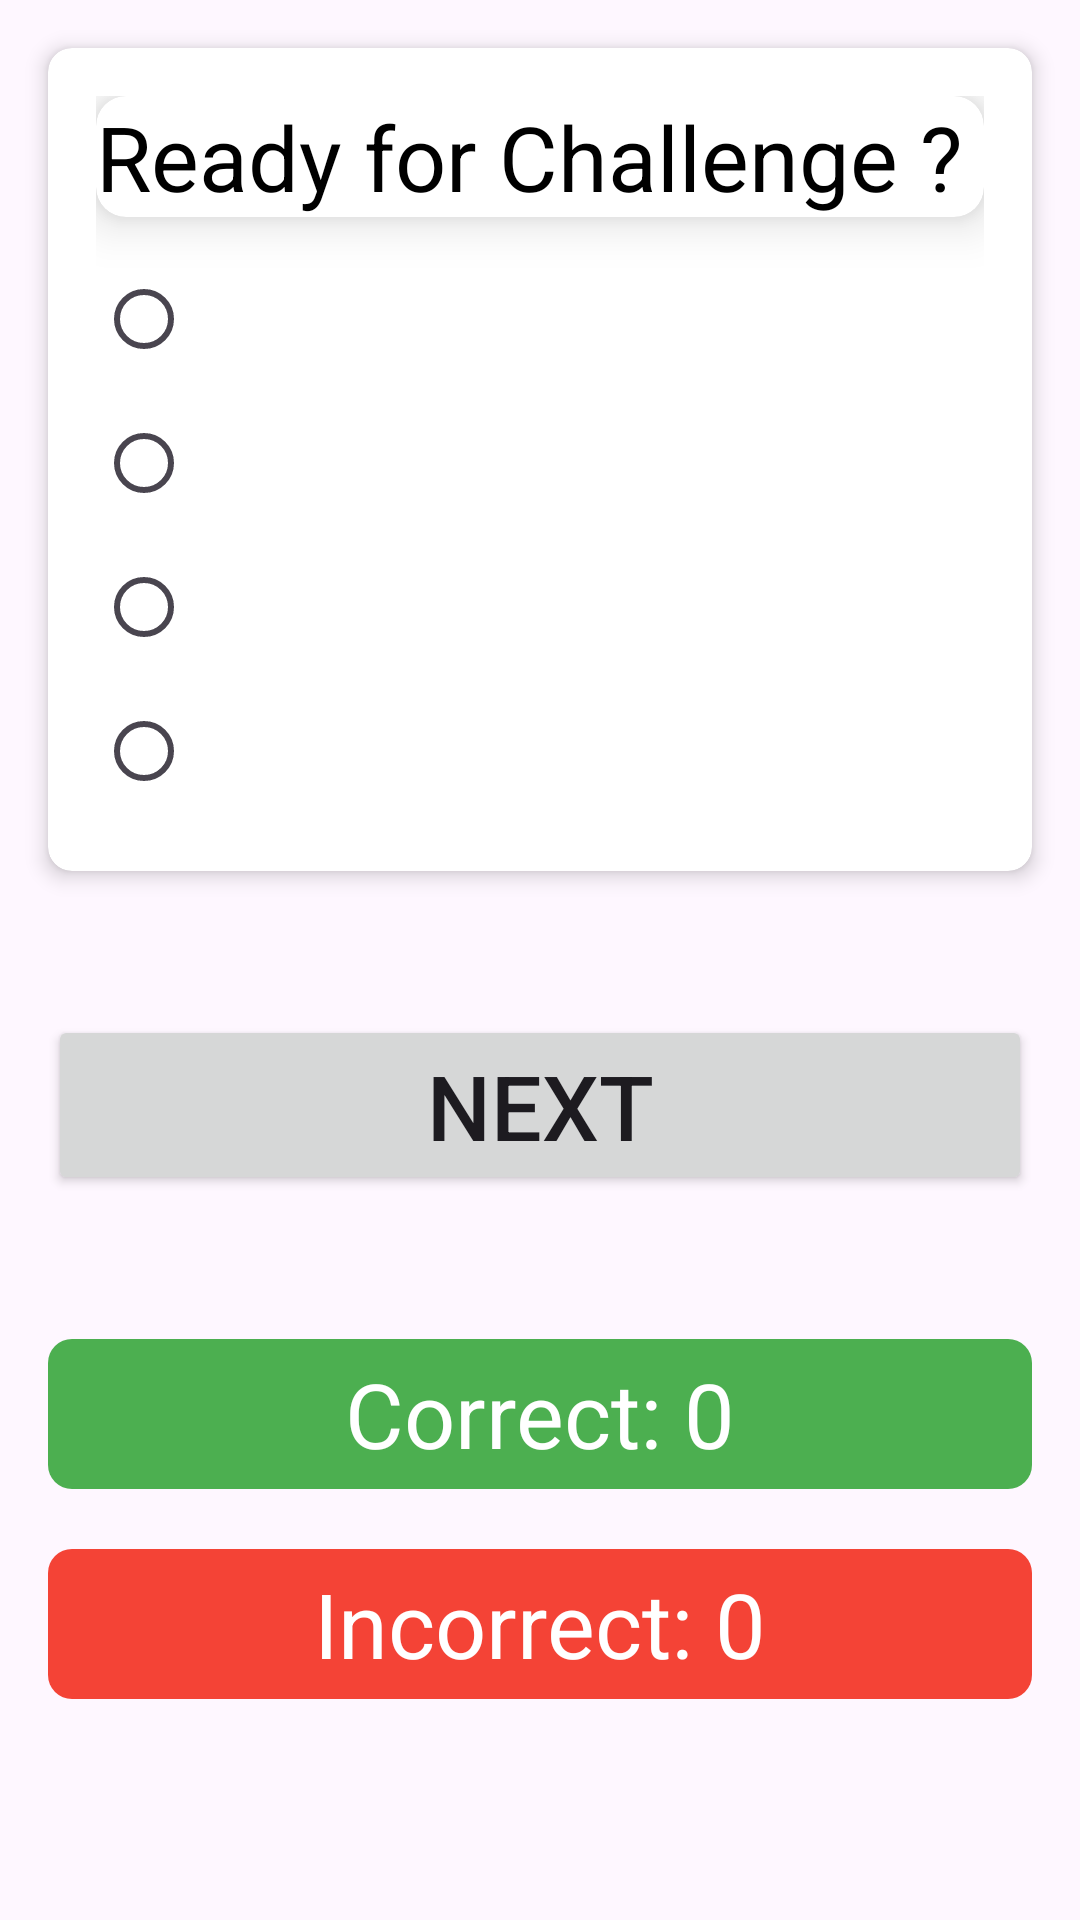

Reconstruct the res/layout file that produces this screen, plus the resources it refers to.
<!-- AndroidManifest.xml: application theme Base.Theme.QuizApp -->
<!-- res/layout/fragment_computer_science.xml -->
<?xml version="1.0" encoding="utf-8"?>
<layout xmlns:android="http://schemas.android.com/apk/res/android"
    xmlns:app="http://schemas.android.com/apk/res-auto"
    xmlns:tools="http://schemas.android.com/tools">

    <androidx.core.widget.NestedScrollView
        android:layout_width="match_parent"
        android:layout_height="match_parent">


        <androidx.constraintlayout.widget.ConstraintLayout
            android:layout_width="match_parent"
            android:layout_height="match_parent"
            tools:context=".quizfragments.ComputerScienceFragment">

            
            <androidx.cardview.widget.CardView
                android:id="@+id/cardView"
                android:layout_width="match_parent"
                android:layout_height="wrap_content"
                android:layout_margin="16dp"
                app:cardCornerRadius="8dp"
                app:cardElevation="4dp"
                app:layout_constraintEnd_toEndOf="parent"
                app:layout_constraintStart_toStartOf="parent"
                app:layout_constraintTop_toTopOf="parent">

                <LinearLayout
                    android:layout_width="match_parent"
                    android:layout_height="wrap_content"
                    android:orientation="vertical"
                    android:padding="16dp">


                    <androidx.cardview.widget.CardView
                        android:layout_width="match_parent"
                        android:layout_height="wrap_content"
                        android:layout_margin="0dp"
                        app:cardBackgroundColor="@color/cardview_light_background"
                        app:cardCornerRadius="10dp"
                        app:cardElevation="10dp"
                        app:cardPreventCornerOverlap="true">

                        <TextView
                            android:id="@+id/tvComputerScienceQuestion"
                            android:layout_width="match_parent"
                            android:layout_height="wrap_content"
                            android:text="Ready for Challenge ?"
                            android:textColor="@color/black"
                            android:textSize="30sp" />

                    </androidx.cardview.widget.CardView>


                    <RadioGroup
                        android:id="@+id/radioGroup"
                        android:layout_width="wrap_content"
                        android:layout_height="wrap_content"
                        android:layout_marginTop="10dp">

                        <RadioButton
                            android:id="@+id/radio1"
                            android:layout_width="wrap_content"
                            android:layout_height="wrap_content"
                            android:text=""
                            android:textSize="18sp" />

                        <RadioButton
                            android:id="@+id/radio2"
                            android:layout_width="wrap_content"
                            android:layout_height="wrap_content"
                            android:text=""
                            android:textSize="18sp" />

                        <RadioButton
                            android:id="@+id/radio3"
                            android:layout_width="wrap_content"
                            android:layout_height="wrap_content"
                            android:text=""
                            android:textSize="18sp" />

                        <RadioButton
                            android:id="@+id/radio4"
                            android:layout_width="wrap_content"
                            android:layout_height="wrap_content"
                            android:text=""
                            android:textSize="18sp" />

                    </RadioGroup>
                </LinearLayout>
            </androidx.cardview.widget.CardView>

            

            
            <Button
                android:id="@+id/btnNext"
                android:layout_width="match_parent"
                android:layout_height="60dp"
                android:layout_marginStart="16dp"
                android:layout_marginTop="48dp"
                android:layout_marginEnd="16dp"
                android:gravity="center"
                android:text="Next"
                android:textSize="30sp"
                app:layout_constraintEnd_toEndOf="parent"
                app:layout_constraintHorizontal_bias="0.498"
                app:layout_constraintStart_toStartOf="parent"
                app:layout_constraintTop_toBottomOf="@+id/cardView" />

            <TextView
                android:id="@+id/tvResult"
                android:layout_width="match_parent"
                android:layout_height="50dp"
                android:layout_marginStart="16dp"
                android:layout_marginTop="48dp"
                android:layout_marginEnd="16dp"
                android:background="@drawable/option_background_correct"
                android:gravity="center"
                android:text="Correct: 0"
                android:textColor="@color/white"
                android:textSize="30sp"
                app:layout_constraintEnd_toEndOf="parent"
                app:layout_constraintHorizontal_bias="0.498"
                app:layout_constraintStart_toStartOf="parent"
                app:layout_constraintTop_toBottomOf="@id/btnNext" />

            <TextView
                android:id="@+id/tvIncorrect"
                android:layout_width="match_parent"
                android:layout_height="50dp"
                android:layout_marginStart="16dp"
                android:layout_marginTop="20dp"
                android:layout_marginEnd="16dp"
                android:background="@drawable/option_background_incorrect"
                android:gravity="center"
                android:text="Incorrect: 0"
                android:textColor="@color/white"
                android:textSize="30sp"
                app:layout_constraintEnd_toEndOf="parent"
                app:layout_constraintHorizontal_bias="0.0"
                app:layout_constraintStart_toStartOf="parent"
                app:layout_constraintTop_toBottomOf="@+id/tvResult" />

            
            
            
            
            
            
            
            
            
            
            
            

        </androidx.constraintlayout.widget.ConstraintLayout>

    </androidx.core.widget.NestedScrollView>
</layout>


    
    
    
    
    
    
    


    
    
    
    
    
    
    
    


    
<!-- resources referenced by this layout -->
<resources>
  <color name="black">#FF000000</color>
  <color name="white">#FFFFFFFF</color>
  <!-- drawable option_background_correct (drawable) -->
  <?xml version="1.0" encoding="utf-8"?>
  <shape xmlns:android="http://schemas.android.com/apk/res/android"
      android:shape="rectangle">
      <solid android:color="#4CAF50" /> 
      <corners android:radius="8dp" />
  </shape>
  <!-- drawable option_background_incorrect (drawable) -->
  <?xml version="1.0" encoding="utf-8"?>
  <shape xmlns:android="http://schemas.android.com/apk/res/android"
      android:shape="rectangle">
      <solid android:color="#F44336" /> 
      <corners android:radius="8dp" />
  </shape>
  <style name="Base.Theme.QuizApp" parent="Theme.Material3.DayNight.NoActionBar">
          
          
          <item name="colorPrimary">@color/your_custom_primary_color</item>
          <item name="colorPrimaryVariant">@color/your_custom_primary_variant_color</item>
      </style>
  <color name="your_custom_primary_color">#0F68D3</color>
  <color name="your_custom_primary_variant_color">#253DC5</color>
</resources>
